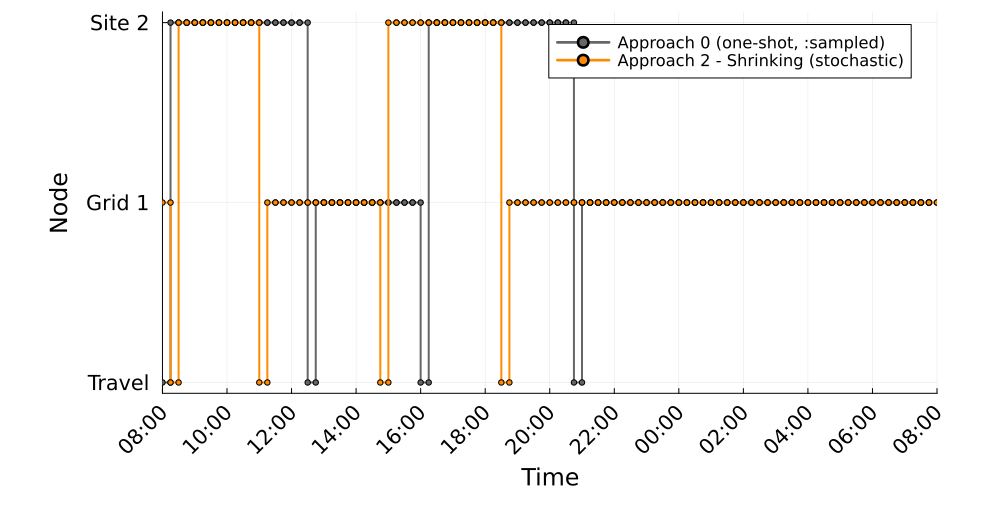

The data file committed next to this chart (first rows):
Time_Period, Clock, A0_MCS1_Location, A2S_MCS1_Location
1, 08:00, 0, 1
2, 08:15, 2, 0
3, 08:30, 2, 2
4, 08:45, 2, 2
5, 09:00, 2, 2
6, 09:15, 2, 2
7, 09:30, 2, 2
8, 09:45, 2, 2
9, 10:00, 2, 2
10, 10:15, 2, 2
11, 10:30, 2, 2
12, 10:45, 2, 2
13, 11:00, 2, 0
14, 11:15, 2, 1
15, 11:30, 2, 1
16, 11:45, 2, 1
17, 12:00, 2, 1
18, 12:15, 2, 1
19, 12:30, 0, 1
20, 12:45, 1, 1
21, 13:00, 1, 1
22, 13:15, 1, 1
23, 13:30, 1, 1
24, 13:45, 1, 1
25, 14:00, 1, 1
26, 14:15, 1, 1
27, 14:30, 1, 1
28, 14:45, 1, 0
29, 15:00, 1, 2
30, 15:15, 1, 2
31, 15:30, 1, 2
32, 15:45, 1, 2
33, 16:00, 0, 2
34, 16:15, 2, 2
35, 16:30, 2, 2
36, 16:45, 2, 2
37, 17:00, 2, 2
38, 17:15, 2, 2
39, 17:30, 2, 2
40, 17:45, 2, 2
41, 18:00, 2, 2
42, 18:15, 2, 2
43, 18:30, 2, 0
44, 18:45, 2, 1
45, 19:00, 2, 1
46, 19:15, 2, 1
47, 19:30, 2, 1
48, 19:45, 2, 1
49, 20:00, 2, 1
50, 20:15, 2, 1
51, 20:30, 2, 1
52, 20:45, 0, 1
53, 21:00, 1, 1
54, 21:15, 1, 1
55, 21:30, 1, 1
56, 21:45, 1, 1
57, 22:00, 1, 1
58, 22:15, 1, 1
59, 22:30, 1, 1
60, 22:45, 1, 1
... 36 more rows
